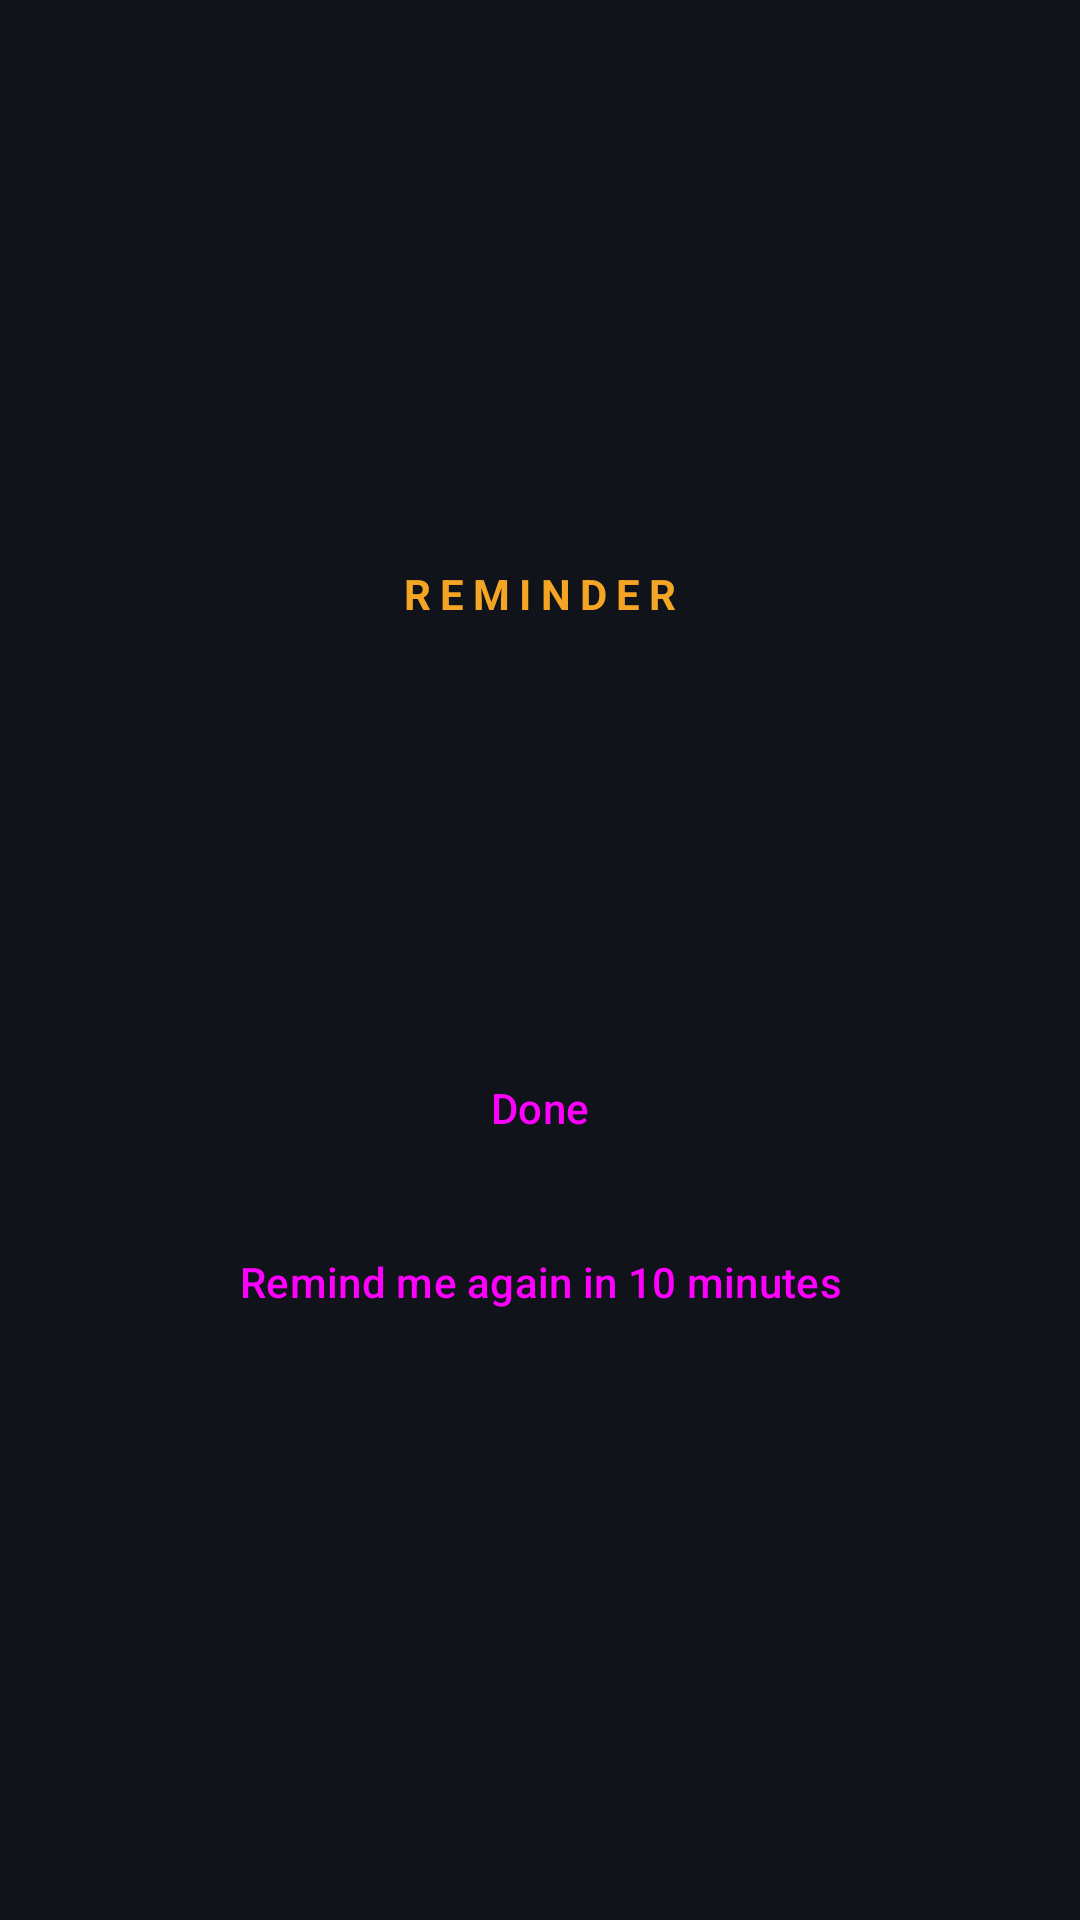

Layout XML and referenced resources for this Android screen:
<!-- AndroidManifest.xml: application theme Theme.Boss -->
<!-- res/layout/activity_alert.xml -->
<?xml version="1.0" encoding="utf-8"?>
<LinearLayout xmlns:android="http://schemas.android.com/apk/res/android"
    android:layout_width="match_parent"
    android:layout_height="match_parent"
    android:orientation="vertical"
    android:gravity="center"
    android:background="@color/ink"
    android:padding="28dp">

    <TextView
        android:id="@+id/kindLine"
        android:layout_width="wrap_content"
        android:layout_height="wrap_content"
        android:text="REMINDER"
        android:textColor="@color/amber"
        android:textSize="14sp"
        android:letterSpacing="0.22"
        android:textStyle="bold" />

    <TextView
        android:id="@+id/whenLine"
        android:layout_width="wrap_content"
        android:layout_height="wrap_content"
        android:layout_marginTop="6dp"
        android:textColor="@color/text_lo"
        android:textSize="16sp" />

    <TextView
        android:id="@+id/text"
        android:layout_width="match_parent"
        android:layout_height="wrap_content"
        android:layout_marginTop="26dp"
        android:gravity="center"
        android:textColor="@color/text_hi"
        android:textSize="30sp"
        android:lineSpacingExtra="6dp" />

    <Button
        android:id="@+id/dismiss"
        style="@style/Widget.Material3.Button"
        android:layout_width="match_parent"
        android:layout_height="wrap_content"
        android:layout_marginTop="44dp"
        android:text="Done" />

    <Button
        android:id="@+id/snooze"
        style="@style/Widget.Material3.Button.OutlinedButton"
        android:layout_width="match_parent"
        android:layout_height="wrap_content"
        android:layout_marginTop="10dp"
        android:text="Remind me again in 10 minutes" />
</LinearLayout>
<!-- resources referenced by this layout -->
<resources>
  <color name="amber">#FFF5A524</color>
  <color name="ink">#FF10131A</color>
  <color name="text_hi">#FFF2F4F8</color>
  <color name="text_lo">#FF9AA4B4</color>
  <style name="Theme.Boss" parent="Theme.Material3.Dark.NoActionBar">
          <item name="colorPrimary">@color/amber</item>
          <item name="colorOnPrimary">@color/ink</item>
          <item name="colorSecondary">@color/blue</item>
          <item name="android:colorBackground">@color/ink</item>
          <item name="android:windowBackground">@color/ink</item>
          <item name="android:statusBarColor">@color/ink</item>
          <item name="android:navigationBarColor">@color/ink</item>
          <item name="android:textColorPrimary">@color/text_hi</item>
          <item name="android:textColorSecondary">@color/text_lo</item>
      </style>
  <color name="blue">#FF3D7DFF</color>
</resources>
